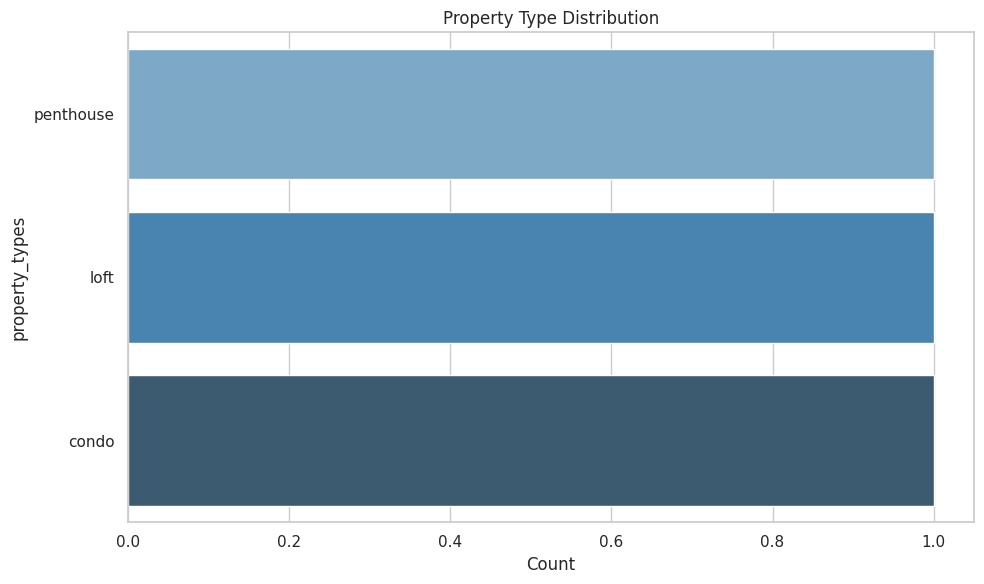
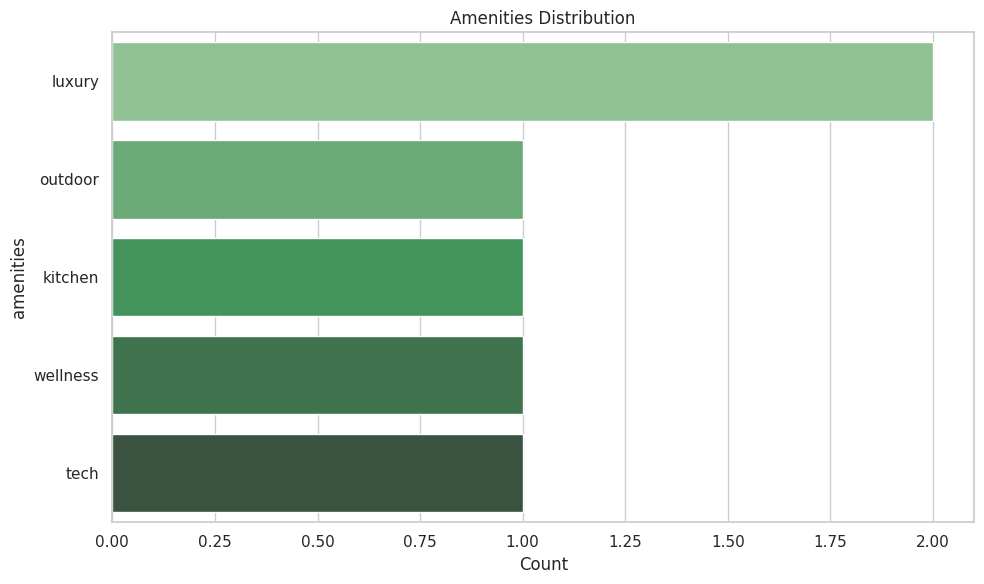
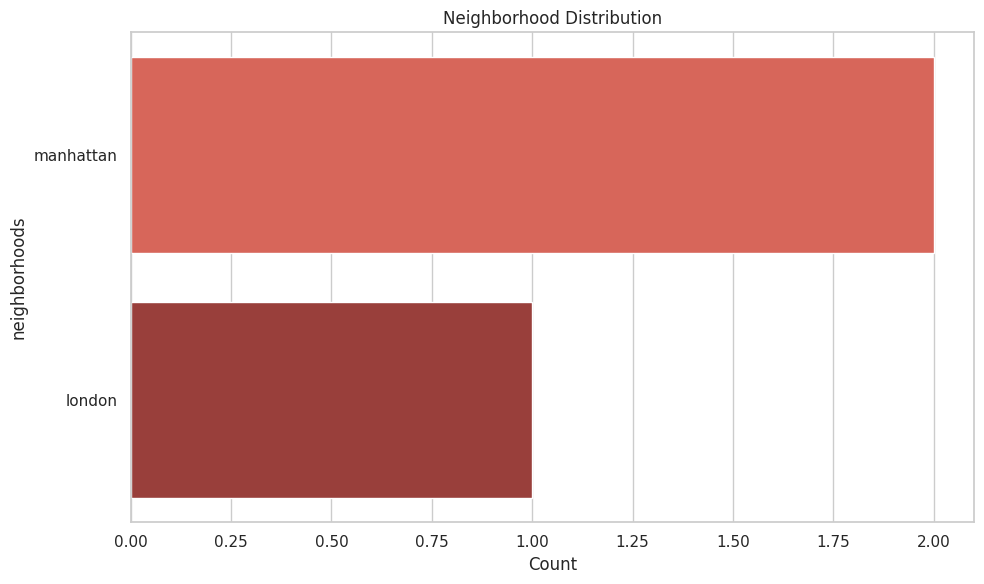

The script that saved these images, in order:
# Import necessary libraries
import re
import pandas as pd
from typing import List, Dict, Tuple
import matplotlib.pyplot as plt
import seaborn as sns

# Set up visualization defaults
sns.set(style="whitegrid", palette="pastel")
plt.rcParams["figure.figsize"] = (10, 6)


# A rule-based NER system for extracting real estate entities from property listings.
# Identifies property types, amenities, and exclusive neighborhoods.
class RealEstateNER:
    def __init__(self):
        # Initialize patterns for different entity types
        self._init_patterns()
        
    # Initialize regex patterns for entity extraction
    def _init_patterns(self):
        
        # Property types (add more as needed)
        self.property_types = {
            'loft': r'\blofts?\b|\bopen[- ]space\b',
            'penthouse': r'\bpenthouse(s)?\b|\bph\b',
            'villa': r'\bvillas?\b',
            'condo': r'\bcondo(minium)?s?\b',
            'townhouse': r'\btown[- ]?houses?\b',
            'studio': r'\bstudios?\b|\bstudio[- ]apartment\b'
        }
        
        # Amenities (grouped by categories)
        self.amenities = {
            'luxury': r'\bconcierge\b|\bdoorman\b|\bvalet\b|\bporter\b',
            'outdoor': r'\bterrace\b|\bbalcon(y|ies)\b|\bpatio\b|\bdeck\b',
            'kitchen': r'\bgourmet kitchen\b|\bchef\'?s kitchen\b|\bstainless steel\b',
            'tech': r'\bsmart home\b|\bhome automation\b|\bpre[- ]wired\b',
            'wellness': r'\bgym\b|\bfitness center\b|\bpool\b|\bspa\b|\bsauna\b'
        }
        
        # Example exclusive neighborhoods (customize for your target market)
        self.neighborhoods = {
            'manhattan': r'\bupper east side\b|\bues\b|\bwest village\b|\btribeca\b|\bsoho\b',
            'london': r'\bchelsea\b|\bkensington\b|\bmayfair\b|\bnotting hill\b',
            'paris': r'\ble marais\b|\bsaint[- ]germain\b|\bchamps[- ]elysées\b'
        }
        
    # Extract real estate entities from text.
    def extract_entities(self, text: str) -> Dict[str, List[Tuple[str, str]]]:
        """    
        Args:
            text: Input real estate listing text
            
        Returns:
            Dictionary of entity types with list of (entity, entity_type) tuples
        """
        entities = {
            'property_types': [],
            'amenities': [],
            'neighborhoods': []
        }
        
        # Extract property types
        for prop_type, pattern in self.property_types.items():
            matches = re.finditer(pattern, text, flags=re.IGNORECASE)
            entities['property_types'].extend(
                (match.group(), prop_type) for match in matches
            )
        
        # Extract amenities
        for amenity_type, pattern in self.amenities.items():
            matches = re.finditer(pattern, text, flags=re.IGNORECASE)
            entities['amenities'].extend(
                (match.group(), amenity_type) for match in matches
            )
        
        # Extract neighborhoods
        for city, pattern in self.neighborhoods.items():
            matches = re.finditer(pattern, text, flags=re.IGNORECASE)
            entities['neighborhoods'].extend(
                (match.group(), city) for match in matches
            )
            
        return entities
    
    # Analyze a dataframe of real estate listings and extract entities.
    def analyze_listings(self, listings_df: pd.DataFrame, text_col: str = 'description') -> pd.DataFrame:
        """    
        Args:
            listings_df: DataFrame containing real estate listings
            text_col: Name of column containing listing text
            
        Returns:
            DataFrame with extracted entities as new columns
        """
        # Apply entity extraction to each listing
        entities_df = listings_df[text_col].apply(
            lambda x: pd.Series(self.extract_entities(x))
        )
        
        # Combine with original data
        result_df = pd.concat([listings_df, entities_df], axis=1)
        
        return result_df
    
    # Create visualizations of the extracted entities.
    def visualize_entities(self, entities_df: pd.DataFrame):
        """    
        Args:
            entities_df: DataFrame containing extracted entities
        """
        # Property Type Distribution
        prop_counts = entities_df['property_types'].explode().apply(
            lambda x: x[1] if isinstance(x, tuple) else None
        ).value_counts()
        
        plt.figure()
        sns.barplot(x=prop_counts.values, y=prop_counts.index, palette="Blues_d")
        plt.title("Property Type Distribution")
        plt.xlabel("Count")
        plt.tight_layout()
        plt.show()
        
        # Amenities Distribution
        amenity_counts = entities_df['amenities'].explode().apply(
            lambda x: x[1] if isinstance(x, tuple) else None
        ).value_counts()
        
        plt.figure()
        sns.barplot(x=amenity_counts.values, y=amenity_counts.index, palette="Greens_d")
        plt.title("Amenities Distribution")
        plt.xlabel("Count")
        plt.tight_layout()
        plt.show()
        
        # Neighborhood Distribution
        neighborhood_counts = entities_df['neighborhoods'].explode().apply(
            lambda x: x[1] if isinstance(x, tuple) else None
        ).value_counts()
        
        if not neighborhood_counts.empty:
            plt.figure()
            sns.barplot(x=neighborhood_counts.values, y=neighborhood_counts.index, palette="Reds_d")
            plt.title("Neighborhood Distribution")
            plt.xlabel("Count")
            plt.tight_layout()
            plt.show()


# Example Usage
if __name__ == "__main__":
    # Sample real estate listings data
    sample_data = {
        'id': [1, 2, 3],
        'description': [
            "Luxury penthouse in Tribeca with gourmet kitchen and terrace",
            "Beautiful loft in the Upper East Side with doorman and fitness center",
            "Modern condo in Chelsea with smart home features and concierge service"
        ],
        'price': [2500000, 1800000, 2200000]
    }
    
    listings_df = pd.DataFrame(sample_data)
    
    # Initialize NER system
    ner = RealEstateNER()
    
    # Analyze listings
    analyzed_df = ner.analyze_listings(listings_df)
    
    print("\nAnalyzed Data:")
    print(analyzed_df[['id', 'property_types', 'amenities', 'neighborhoods']])
    
    # Visualize entities
    ner.visualize_entities(analyzed_df)